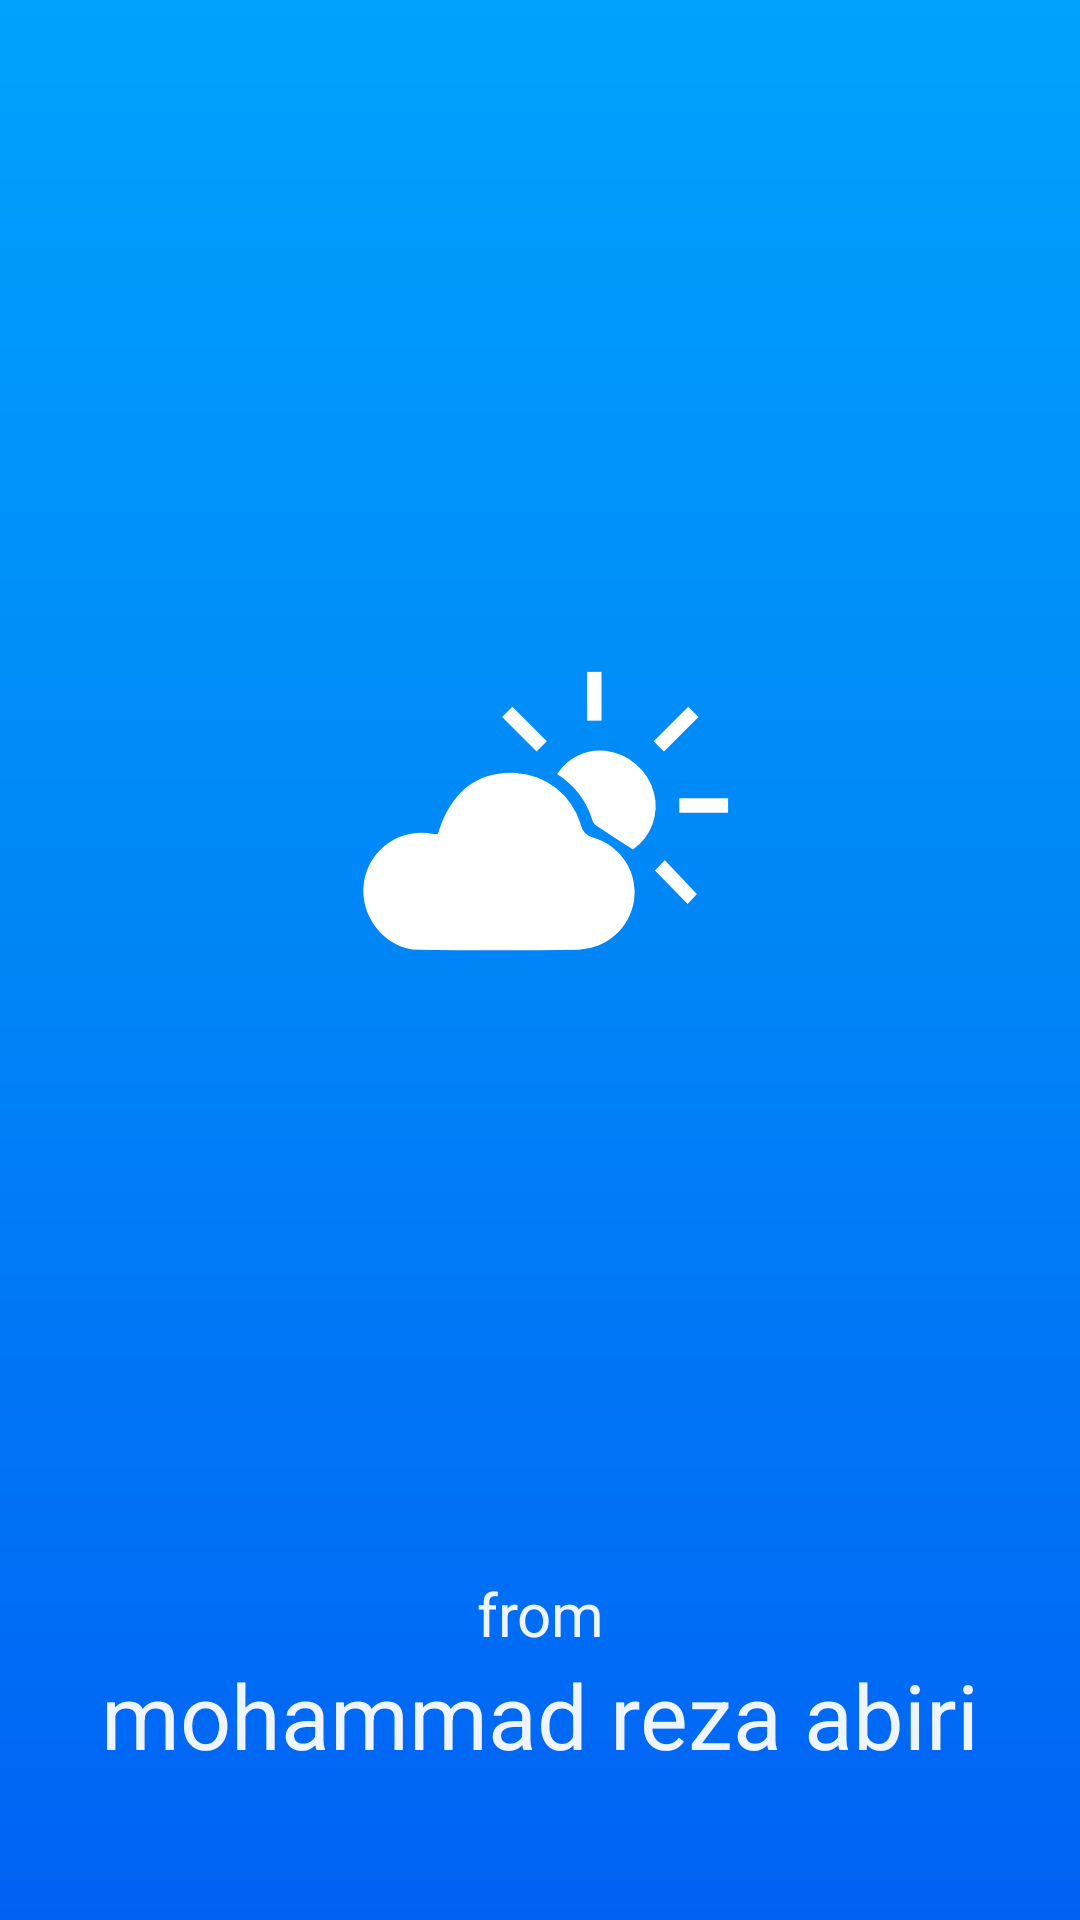

Layout XML and referenced resources for this Android screen:
<!-- AndroidManifest.xml: application theme AppTheme -->
<!-- res/layout/splash_screen.xml -->
<?xml version="1.0" encoding="utf-8"?>
<androidx.constraintlayout.widget.ConstraintLayout xmlns:android="http://schemas.android.com/apk/res/android"
    xmlns:app="http://schemas.android.com/apk/res-auto"
    android:layout_width="match_parent"
    android:padding="@dimen/_16dp"
    android:layout_height="match_parent"
    android:background="@drawable/splash_gradiant">

    <ImageView
        android:id="@+id/imgLogoSplash"
        android:layout_width="@dimen/_150dp"
        android:layout_height="@dimen/_150dp"
        app:layout_constraintBottom_toTopOf="@+id/txtFromSplash"
        app:layout_constraintEnd_toEndOf="parent"
        app:layout_constraintStart_toStartOf="parent"
        app:layout_constraintTop_toTopOf="parent"
        app:srcCompat="@drawable/ic_weather_app" />


    <TextView
        android:id="@+id/txtFromSplash"
        android:layout_width="match_parent"
        android:layout_height="wrap_content"
        android:gravity="center"
        android:text="@string/from"
        android:textColor="@color/colorWhite"
        android:textSize="@dimen/_20sp"
        app:layout_constraintBottom_toTopOf="@+id/txtMohammadReza"
        app:layout_constraintEnd_toEndOf="parent"
        app:layout_constraintStart_toStartOf="parent" />

    <TextView
        android:id="@+id/txtMohammadReza"
        android:layout_width="match_parent"
        android:layout_height="wrap_content"
        android:layout_marginTop="@dimen/_8dp"
        android:layout_marginBottom="@dimen/_16dp"
        android:gravity="center"
        android:text="@string/mohammad_reza_abiri"
        android:textColor="@color/colorWhite"
        android:textSize="@dimen/_30sp"
        app:layout_constraintBottom_toTopOf="@+id/txtAppVersion"
        app:layout_constraintEnd_toEndOf="parent"
        app:layout_constraintStart_toStartOf="parent" />


    <TextView
        android:id="@+id/txtAppVersion"
        android:layout_width="match_parent"
        android:layout_height="wrap_content"
        android:gravity="end"
        android:textColor="@color/colorWhite"
        android:textSize="@dimen/_12sp"
        app:layout_constraintBottom_toBottomOf="parent"
        app:layout_constraintEnd_toEndOf="parent" />

</androidx.constraintlayout.widget.ConstraintLayout>
<!-- resources referenced by this layout -->
<resources>
  <color name="colorWhite">#eeffffff</color>
  <dimen name="_12sp">12sp</dimen>
  <dimen name="_150dp">150dp</dimen>
  <dimen name="_16dp">16dp</dimen>
  <dimen name="_20sp">20sp</dimen>
  <dimen name="_30sp">30sp</dimen>
  <dimen name="_8dp">8dp</dimen>
  <!-- drawable ic_weather_app (drawable) -->
  <vector xmlns:android="http://schemas.android.com/apk/res/android"
      android:width="64dp"
      android:height="64dp"
      android:viewportWidth="64"
      android:viewportHeight="64">
    <path
        android:pathData="M17.49,35.25c1.83,-6 5.57,-8.92 11.11,-8.66a10.23,10.23 0,0 1,9.16 7.23,2.44 2.44,0 0,0 1.9,2 8.1,8.1 0,0 1,5.72 8.92,8.32 8.32,0 0,1 -7.86,7c-7.59,0.09 -15.18,0.11 -22.77,0 -4.7,-0.07 -8.42,-4.7 -7.82,-9.41a8.26,8.26 0,0 1,9.91 -7.06A3.29,3.29 0,0 0,17.49 35.25Z"
        android:fillColor="#fff"/>
    <path
        android:pathData="M45.22,37.46c-1.78,-1.14 -3.47,-2.22 -5.15,-3.33a1.4,1.4 0,0 1,-0.56 -0.65,12.2 12.2,0 0,0 -5.07,-6.73 7.16,7.16 0,0 1,6.9 -3.32,8.16 8.16,0 0,1 6.87,6A7.44,7.44 0,0 1,45.22 37.46Z"
        android:fillColor="#fff"/>
    <path
        android:pathData="M53,45.21l-4.65,-4.74L49.75,39l4.56,4.81Z"
        android:fillColor="#fff"/>
    <path
        android:pathData="M38.69,12.21h2.06v6.94h-2.06z"
        android:fillColor="#fff"/>
    <path
        android:pathData="M53.0786,17.1746l1.4566,1.4566l-4.9073,4.9073l-1.4566,-1.4566z"
        android:fillColor="#fff"/>
    <path
        android:pathData="M26.6094,18.6366l1.4566,-1.4566l4.9073,4.9073l-1.4566,1.4566z"
        android:fillColor="#fff"/>
    <path
        android:pathData="M58.75,30.2l-0,2.06l-6.94,0l-0,-2.06z"
        android:fillColor="#fff"/>
  </vector>
  <!-- drawable splash_gradiant (drawable) -->
  <?xml version="1.0" encoding="utf-8"?>
  <shape xmlns:android="http://schemas.android.com/apk/res/android">
      <gradient
          android:angle="-90"
          android:endColor="#0062f5"
          android:centerColor="#0085f7"
          android:startColor="#00a2fd"
          android:type="linear" />
  </shape>
  <string name="from">from</string>
  <string name="mohammad_reza_abiri">mohammad reza abiri</string>
  <style name="AppTheme" parent="Theme.AppCompat.Light.NoActionBar">s
          
          <item name="colorPrimary">@color/colorPrimary</item>
          <item name="colorPrimaryDark">@color/colorPrimary</item>
          <item name="colorAccent">@color/colorAccent</item>
          <item name="fontFamily">@font/flowy_sans</item>
          <item name="android:textColor">@color/colorText</item>
          <item name="android:textSize">@dimen/_17sp</item>
      </style>
  <color name="colorPrimary">#1ABCaC</color>
  <color name="colorAccent">#00726A</color>
  <color name="colorText">#cc666666</color>
  <dimen name="_17sp">17sp</dimen>
</resources>
